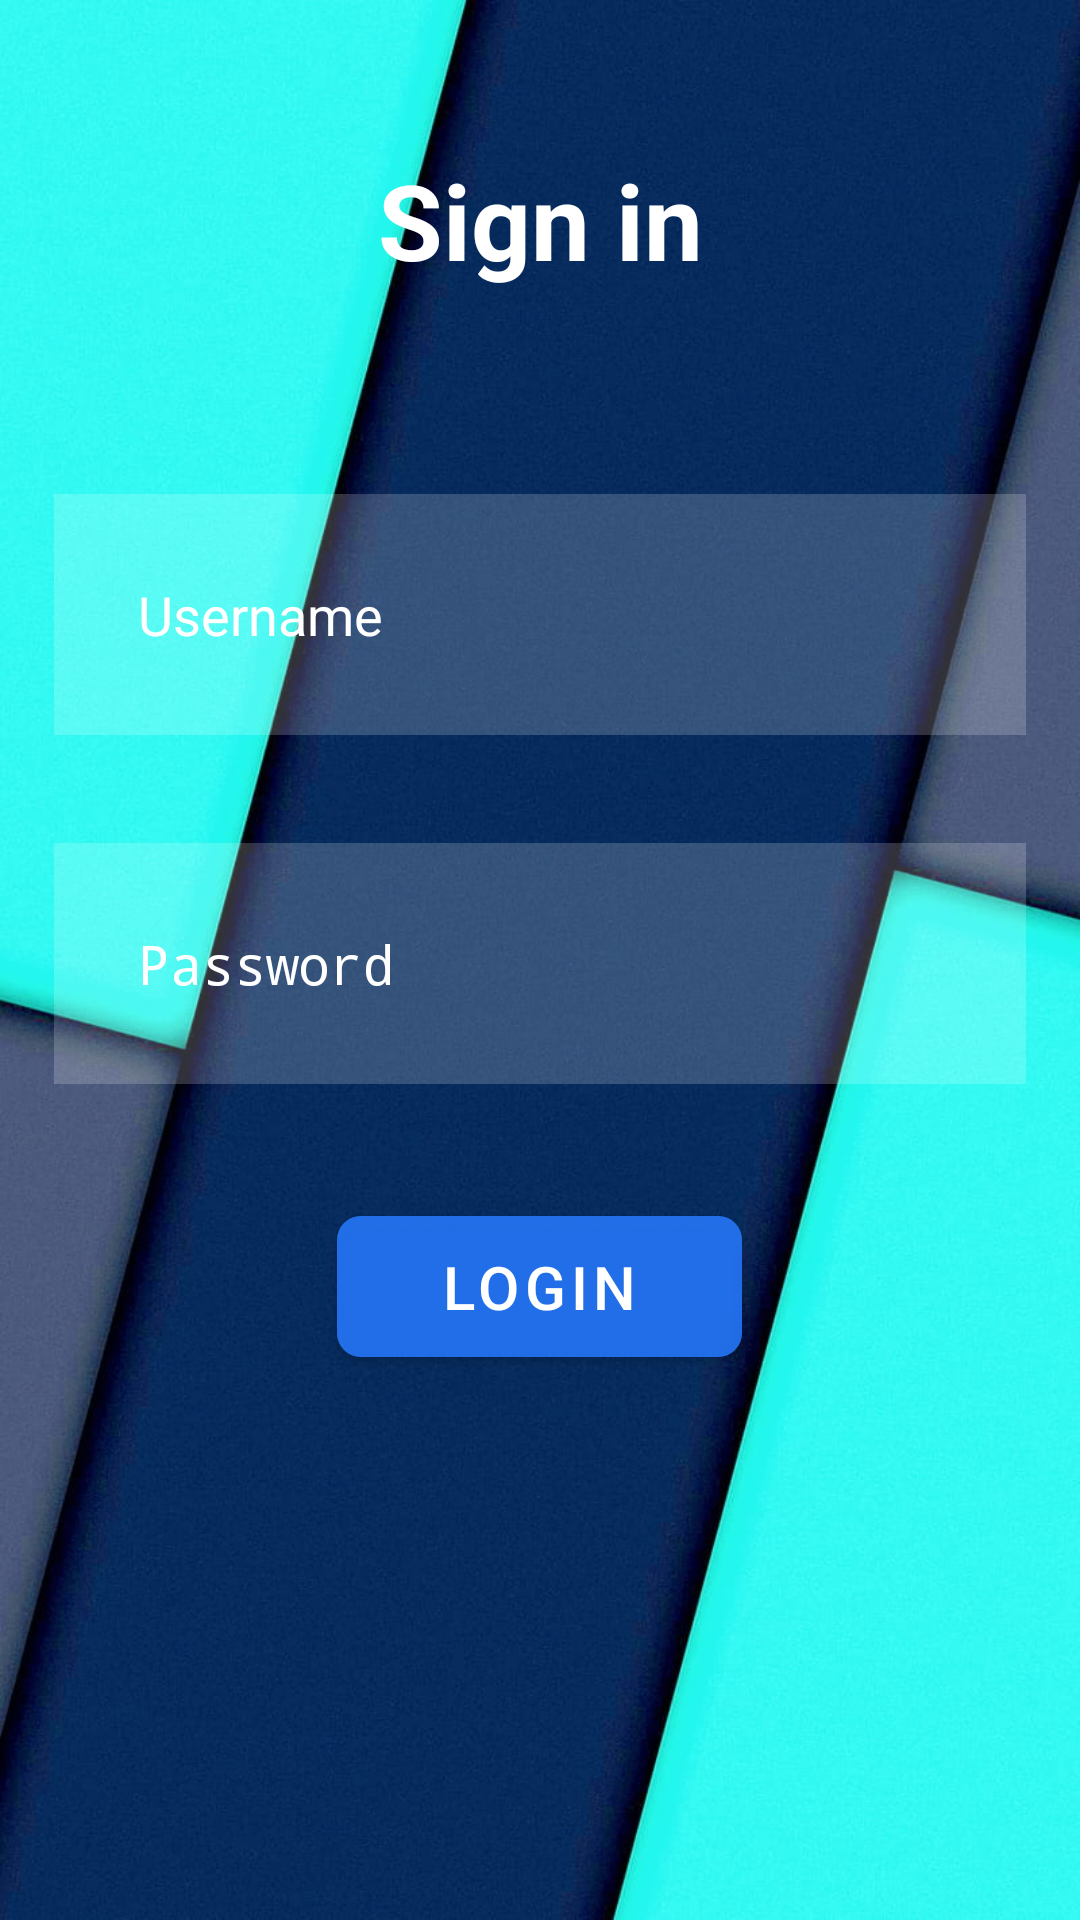

Write the Android layout XML for this screen, with the resource values it uses.
<!-- AndroidManifest.xml: application theme Theme.ProjetAndroid -->
<!-- res/layout/activity_main.xml -->
<?xml version="1.0" encoding="utf-8"?>
<RelativeLayout
    xmlns:android="http://schemas.android.com/apk/res/android"
    xmlns:tools="http://schemas.android.com/tools"
    xmlns:app="http://schemas.android.com/apk/res-auto"
    android:layout_width="match_parent"
    android:layout_height="match_parent"
    android:background="@drawable/background"
    android:theme="@android:style/Theme.NoTitleBar"
    tools:context=".LoginActivity">

    <TextView
        android:id="@+id/signin"
        android:layout_width="match_parent"
        android:layout_height="wrap_content"
        android:layout_marginStart="50dp"
        android:layout_marginTop="50dp"
        android:layout_marginEnd="50dp"
        android:layout_marginBottom="50dp"
        android:gravity="center"
        android:text="@string/signin"

        android:textAppearance="@style/TextAppearance.AppCompat.Large"
        android:textColor="@color/white"
        android:textSize="35sp"
        android:textStyle="bold" />


    <EditText
        android:id="@+id/username"
        android:layout_width="match_parent"
        android:layout_height="wrap_content"
        android:layout_below="@+id/signin"
        android:layout_marginStart="18dp"
        android:layout_marginTop="18dp"
        android:layout_marginEnd="18dp"
        android:layout_marginBottom="18dp"
        android:background="#30ffffff"
        android:drawableStart="@drawable/ic_baseline_person_outline_24"
        android:drawablePadding="20dp"
        android:hint="@string/username"

        android:inputType="textPersonName"
        android:padding="28dp"
        android:textColor="@color/white"
        android:textColorHint="@color/white"
        android:autofillHints="admin" />


    <EditText
        android:id="@+id/password"
        android:layout_width="match_parent"
        android:layout_height="wrap_content"
        android:layout_below="@+id/username"
        android:layout_marginStart="18dp"
        android:layout_marginTop="18dp"
        android:layout_marginEnd="18dp"
        android:layout_marginBottom="18dp"
        android:background="#30ffffff"
        android:drawableStart="@drawable/ic_baseline_password_24"
        android:drawablePadding="20dp"
        android:hint="@string/password"
        android:inputType="textPassword"
        android:padding="28dp"
        android:textColor="@color/white"
        android:textColorHint="@color/white"
        android:autofillHints="admin" />

    <com.google.android.material.button.MaterialButton
        android:id="@+id/button"
        android:layout_width="135dp"
        android:layout_height="wrap_content"
        android:layout_below="@+id/password"
        android:layout_centerHorizontal="true"
        android:layout_marginStart="20dp"
        android:layout_marginTop="20dp"
        android:layout_marginEnd="20dp"
        android:layout_marginBottom="20dp"
        android:paddingStart="30dp"
        android:paddingTop="10dp"
        android:paddingEnd="30dp"
        android:paddingBottom="10dp"
        android:text="@string/login"
        android:textSize="20sp"
        app:cornerRadius="8dp"
        android:backgroundTint="#A62679FC"
        />


</RelativeLayout>
<!-- resources referenced by this layout -->
<resources>
  <!-- drawable background: jpg bitmap (drawable, 83789 bytes) -->
  <string name="login">Login</string>
  <string name="password">Password</string>
  <string name="signin">Sign in</string>
  <string name="username">Username</string>
  <style name="Theme.ProjetAndroid" parent="Theme.MaterialComponents.DayNight.NoActionBar">
          
          <item name="colorPrimary">@color/purple_500</item>
          <item name="colorPrimaryVariant">@color/purple_700</item>
          <item name="colorOnPrimary">@color/white</item>
          
          <item name="colorSecondary">@color/teal_200</item>
          <item name="colorSecondaryVariant">@color/teal_700</item>
          <item name="colorOnSecondary">@color/black</item>
          
          <item name="android:statusBarColor">?attr/colorPrimaryVariant</item>
  
          
      </style>
  <!-- not gathered from this repository: default colours our renderer supplied (Android Studio template values) -->
  <color name="purple_500">#FF6200EE</color>
  <color name="purple_700">#FF3700B3</color>
  <color name="teal_200">#FF03DAC5</color>
  <color name="teal_700">#FF018786</color>
  <color name="black">#FF000000</color>
  <color name="white">#FFFFFFFF</color>
</resources>
